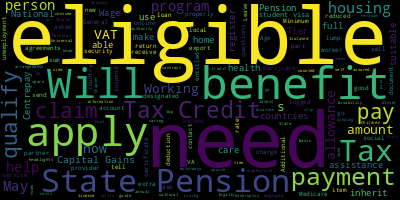

Source data for this figure (header and first rows):
, 0
?, 138
I, 116
Can, 59
to, 40
for, 38
the, 28
this, 27
Do, 25
my, 25
a, 22
have, 18
Am, 17
get, 16
be, 13
eligible, 12
me, 11
need, 11
Pension, 10
Tax, 9
and, 9
apply, 9
Will, 9
State, 9
of, 9
Is, 8
with, 8
in, 8
on, 7
Does, 7
pay, 6
qualify, 6
or, 6
claim, 6
an, 5
as, 5
benefits, 5
Could, 5
Credit, 5
person, 5
help, 5
Working, 4
tax, 4
payment, 4
VAT, 4
benefit, 4
Gains, 4
now, 4
May, 4
amount, 4
program, 4
about, 4
Capital, 4
housing, 4
countries, 3
allowance, 3
inherit, 3
make, 3
out, 3
student, 3
use, 3
... 300 more rows
